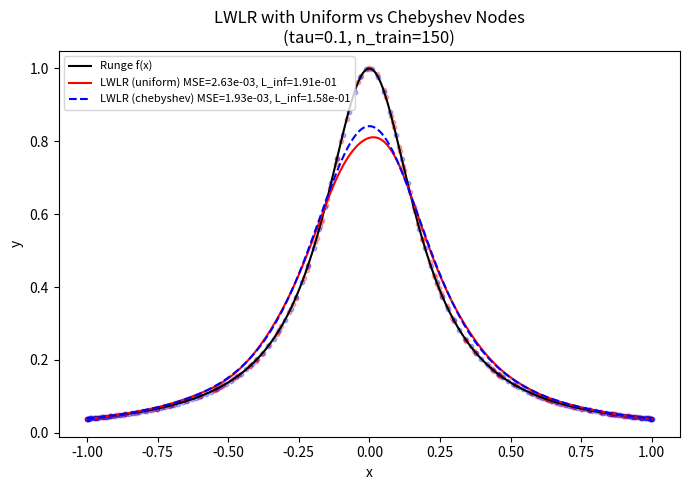
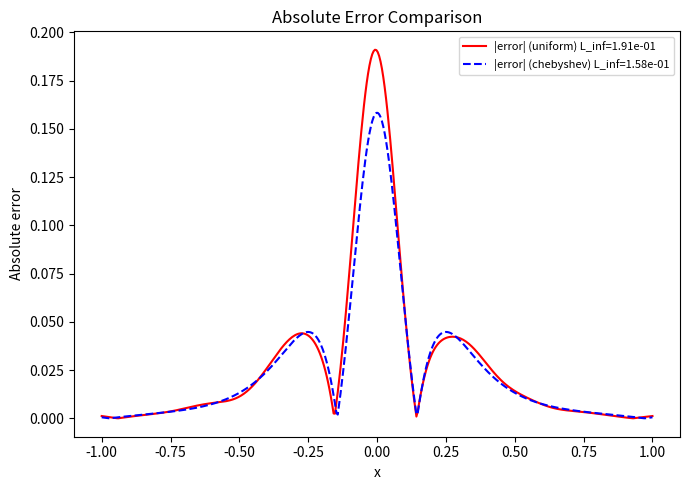

These charts were generated, in order, by the following Python code:
import numpy as np
import matplotlib.pyplot as plt

# ------------------------------
# Target function (Runge)
# ------------------------------
def runge(x):
    return 1.0 / (1.0 + 25.0 * x**2)

# ------------------------------
# Locally Weighted Linear Regression
# ------------------------------
def lwlr_point(xq, X, y, tau=0.15):
    w = np.exp(- (X - xq)**2 / (2.0 * tau**2))   # weights
    Phi = np.hstack([np.ones_like(X), X])        # design matrix [1, x]
    A = (Phi * w).T @ Phi
    b = (Phi * w).T @ y
    theta = np.linalg.solve(A, b)
    xq_feat = np.array([1.0, xq])
    yq = xq_feat @ theta
    return yq.item()

def lwlr_predict(Xq, X, y, tau=0.15):
    return np.array([lwlr_point(xq, X, y, tau) for xq in Xq.ravel()]).reshape(-1,1)

# ------------------------------
# Chebyshev 第一類節點
# ------------------------------
def chebyshev_first_kind_nodes(n):
    k = np.arange(1, n+1)
    x = np.cos((2*k - 1) * np.pi / (2*n))
    return x.reshape(-1,1)

# ------------------------------
# Example usage
# ------------------------------
if __name__ == "__main__":
    rng = np.random.default_rng(0)

    # prediction grid
    Xg = np.linspace(-1, 1, 400).reshape(-1,1)
    yg = runge(Xg)

    tau = 0.1
    n_train = 150

    # Case 1: uniform random nodes
    X_uni = rng.uniform(-1, 1, size=(n_train, 1))
    y_uni = runge(X_uni)
    yhat_uni = lwlr_predict(Xg, X_uni, y_uni, tau=tau)

    # Case 2: Chebyshev nodes
    X_cheb = chebyshev_first_kind_nodes(n_train)
    y_cheb = runge(X_cheb)
    yhat_cheb = lwlr_predict(Xg, X_cheb, y_cheb, tau=tau)

    # Metrics
    mse_uni  = np.mean((yhat_uni - yg)**2)
    mse_cheb = np.mean((yhat_cheb - yg)**2)
    linf_uni  = np.max(np.abs(yhat_uni - yg))
    linf_cheb = np.max(np.abs(yhat_cheb - yg))

    print(f"[Uniform]   MSE={mse_uni:.3e},  L_inf={linf_uni:.3e}")
    print(f"[Chebyshev] MSE={mse_cheb:.3e}, L_inf={linf_cheb:.3e}")

    # Plot 1: Function vs Prediction
    plt.figure(figsize=(7,5))
    plt.plot(Xg, yg, 'k-', label="Runge f(x)")
    plt.plot(Xg, yhat_uni, 'r-',
             label=f"LWLR (uniform) MSE={mse_uni:.2e}, L_inf={linf_uni:.2e}")
    plt.plot(Xg, yhat_cheb, 'b--',
             label=f"LWLR (chebyshev) MSE={mse_cheb:.2e}, L_inf={linf_cheb:.2e}")
    plt.scatter(X_uni, y_uni, s=10, alpha=0.3, color="red")
    plt.scatter(X_cheb, y_cheb, s=10, alpha=0.3, color="blue")
    plt.title(f"LWLR with Uniform vs Chebyshev Nodes\n(tau={tau}, n_train={n_train})")

    plt.xlabel("x"); plt.ylabel("y"); plt.legend(fontsize=8); plt.tight_layout()
    plt.show()

    # Plot 2: Absolute Error Comparison
    plt.figure(figsize=(7,5))
    plt.plot(Xg, np.abs(yhat_uni - yg), 'r-',
             label=f"|error| (uniform) L_inf={linf_uni:.2e}")
    plt.plot(Xg, np.abs(yhat_cheb - yg), 'b--',
             label=f"|error| (chebyshev) L_inf={linf_cheb:.2e}")
    plt.title("Absolute Error Comparison")
    plt.xlabel("x"); plt.ylabel("Absolute error"); plt.legend(fontsize=8); plt.tight_layout()
    plt.show()
